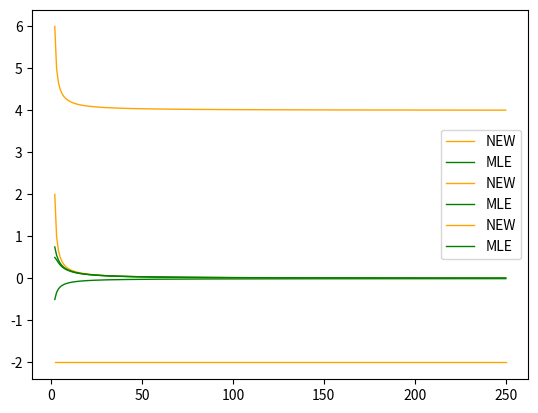

Write the Python code that produced this figure.
import numpy as np
import matplotlib.pyplot as plt

# b
bias1 = []
var1 = []
bias2 = []
var2 = []
for i in range(2, 251):
    bias_new = -2 * 1
    bias_mle = -1/i
    var_new = 2*1/(i-1)
    var_mle = 2*(i-1)/(i**2)
    bias1.append(bias_new)
    bias2.append(bias_mle)
    var1.append(var_new)
    var2.append(var_mle)
dot = np.linspace(2, 250, num=249)
plt.plot(dot, bias1, linewidth=1, color='orange', label='NEW')
plt.plot(dot, bias2, linewidth=1, color='green', label='MLE')
plt.legend(loc=0)
plt.show()
plt.plot(dot, var1, linewidth=1, color='orange', label='NEW')
plt.plot(dot, var2, linewidth=1, color='green', label='MLE')
plt.legend(loc=0)
plt.show()

# c
mse1 = []
mse2 = []
for j in range(2, 251):
    mse_new = var1[j-2] + bias1[j-2]**2
    mse_mle = var2[j - 2] + bias2[j - 2] ** 2
    mse1.append(mse_new)
    mse2.append(mse_mle)
plt.plot(dot, mse1, linewidth=1, color='orange', label='NEW')
plt.plot(dot, mse2, linewidth=1, color='green', label='MLE')
plt.legend(loc=0)
plt.show()
